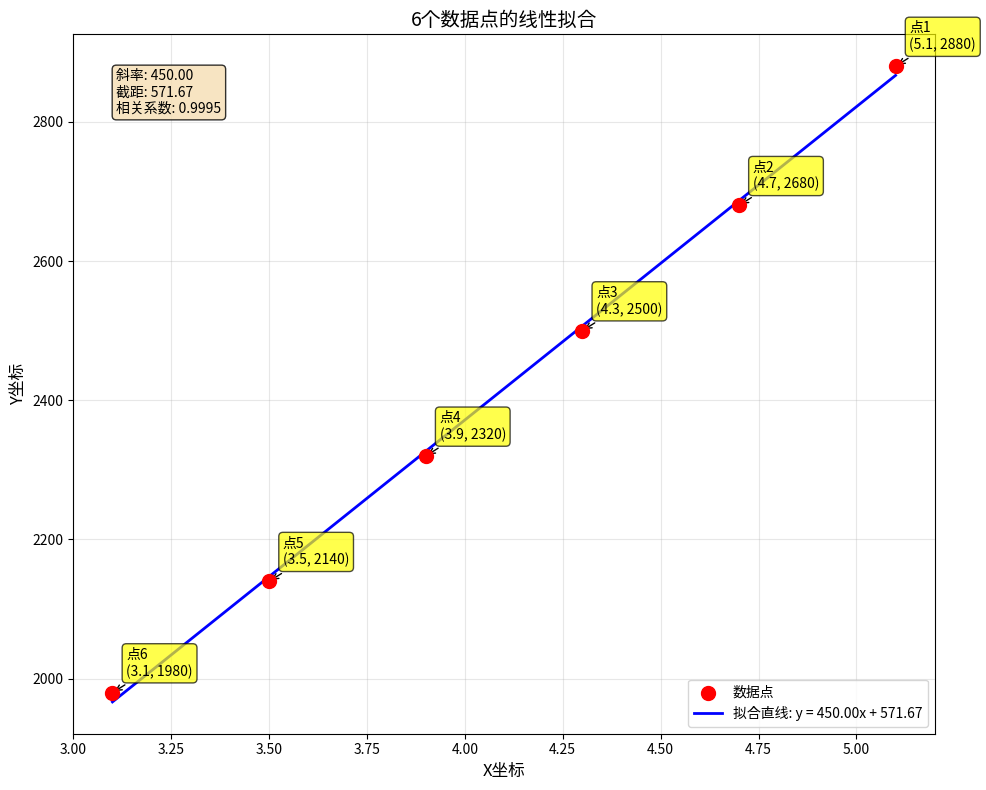

Here is the Python script that generated this plot:
#!/usr/bin/env python3

import matplotlib.pyplot as plt
import numpy as np
from scipy import stats

# 数据点
points = [
    (5.1, 2880),
    (4.7, 2680),
    (4.3, 2500),
    (3.9, 2320),
    (3.5, 2140),
    (3.1, 1980)
]

# 分离x和y坐标
x_coords = [point[0] for point in points]
y_coords = [point[1] for point in points]

# 线性拟合
slope, intercept, r_value, p_value, std_err = stats.linregress(x_coords, y_coords)

# 创建拟合线的点
x_line = np.linspace(min(x_coords), max(x_coords), 100)
y_line = slope * x_line + intercept

# 创建图形
plt.figure(figsize=(10, 8))

# 绘制数据点
plt.scatter(x_coords, y_coords, color='red', s=100, label='数据点', zorder=5)

# 标注每个点
for i, (x, y) in enumerate(points):
    plt.annotate(f'点{i+1}\n({x}, {y})', 
                xy=(x, y), 
                xytext=(10, 10),
                textcoords='offset points',
                ha='left',
                va='bottom',
                bbox=dict(boxstyle='round,pad=0.3', facecolor='yellow', alpha=0.7),
                arrowprops=dict(arrowstyle='->', connectionstyle='arc3,rad=0'))

# 绘制拟合直线
plt.plot(x_line, y_line, color='blue', linewidth=2, label=f'拟合直线: y = {slope:.2f}x + {intercept:.2f}')

# 设置图形属性
plt.xlabel('X坐标', fontsize=12)
plt.ylabel('Y坐标', fontsize=12)
plt.title('6个数据点的线性拟合', fontsize=14)
plt.grid(True, alpha=0.3)
plt.legend()

# 显示拟合参数
plt.text(0.05, 0.95, f'斜率: {slope:.2f}\n截距: {intercept:.2f}\n相关系数: {r_value:.4f}', 
         transform=plt.gca().transAxes, 
         verticalalignment='top',
         bbox=dict(boxstyle='round', facecolor='wheat', alpha=0.8))

# 调整布局
plt.tight_layout()

# 保存图片
plt.savefig('points_and_fit_line.png', dpi=300, bbox_inches='tight')
print(f"图片已保存为 'points_and_fit_line.png'")

# 显示图形
plt.show()

# 打印拟合结果
print(f"\n拟合结果:")
print(f"斜率: {slope:.4f}")
print(f"截距: {intercept:.4f}")
print(f"相关系数: {r_value:.4f}")
print(f"方程: y = {slope:.4f}x + {intercept:.4f}")

# 计算预测值
print(f"\n预测值:")
for x in x_coords:
    y_pred = slope * x + intercept
    print(f"x={x}, y预测={y_pred:.2f}") 